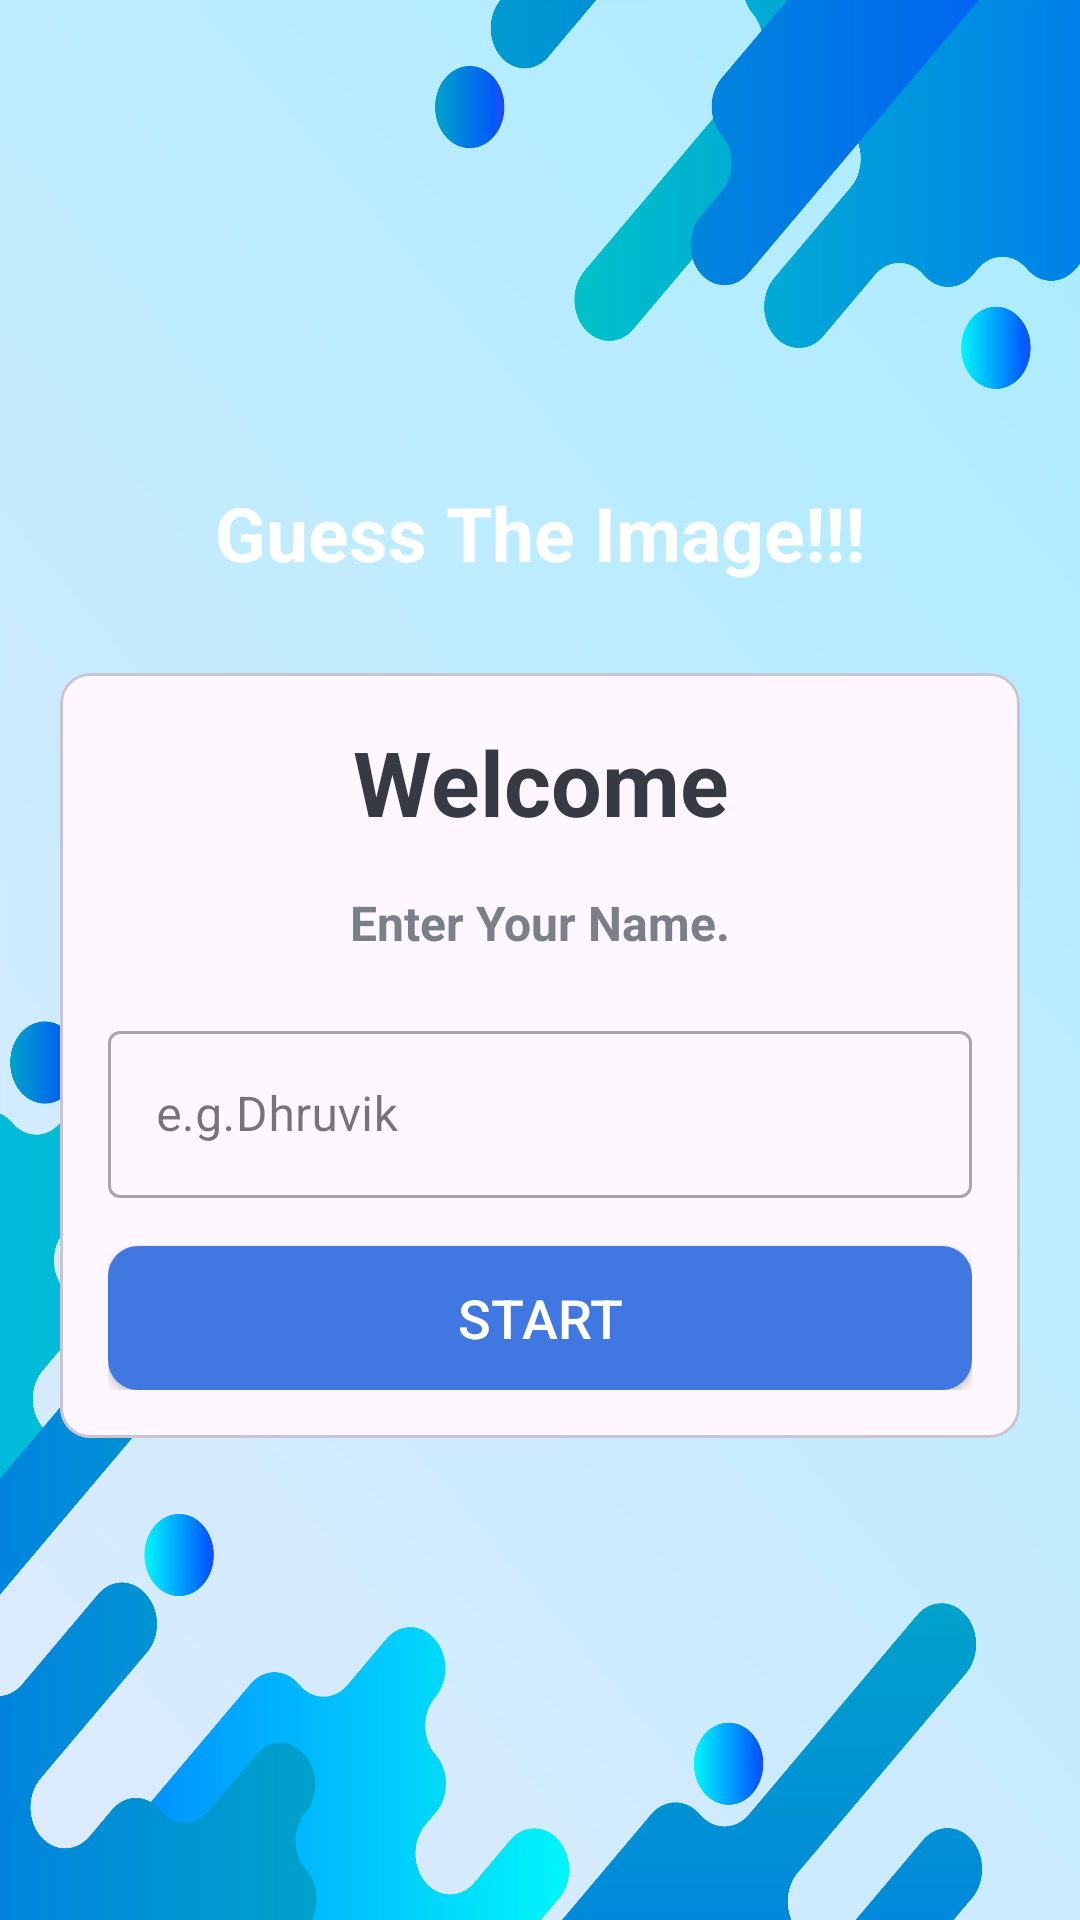

Reconstruct the res/layout file that produces this screen, plus the resources it refers to.
<!-- AndroidManifest.xml: application theme Theme.GuessTheImage -->
<!-- res/layout/activity_main.xml -->
<?xml version="1.0" encoding="utf-8"?>
<LinearLayout xmlns:android="http://schemas.android.com/apk/res/android"
    xmlns:app="http://schemas.android.com/apk/res-auto"
    xmlns:tools="http://schemas.android.com/tools"
    android:layout_width="match_parent"
    android:layout_height="match_parent"
    android:background="@drawable/ic_bg1"
    android:gravity="center"
    android:orientation="vertical"
    tools:context=".MainActivity">

    <TextView
        android:layout_width="match_parent"
        android:layout_height="wrap_content"
        android:text="Guess The Image!!!"
        android:textSize="25sp"
        android:textStyle="bold"
        android:layout_marginBottom="30dp"
        android:gravity="center"
        android:textColor="@color/white"
        />

    <com.google.android.material.card.MaterialCardView
        android:layout_width="match_parent"
        android:layout_height="wrap_content"
        android:layout_marginStart="20dp"
        android:layout_marginEnd="20dp"
        app:cardCornerRadius="10dp"
        android:background="@color/white">

        <LinearLayout
            android:layout_width="match_parent"
            android:layout_height="wrap_content"
            android:layout_margin="16dp"
            android:orientation="vertical"
            >
            <TextView
                android:layout_width="match_parent"
                android:layout_height="wrap_content"
                android:text="Welcome"
                android:textSize="30sp"
                android:textStyle="bold"
                android:gravity="center"
                android:textColor="#363A43"
                />

            <TextView
                android:layout_width="match_parent"
                android:layout_height="wrap_content"
                android:text="Enter Your Name."
                android:textSize="16sp"
                android:layout_marginTop="16dp"
                android:textStyle="bold"
                android:gravity="center"
                android:textColor="#7A8089"
                />

            <com.google.android.material.textfield.TextInputLayout
                android:layout_width="match_parent"
                android:layout_height="wrap_content"
                style="@style/Widget.MaterialComponents.TextInputLayout.OutlinedBox"
                android:layout_marginTop="20dp"
                >

                <androidx.appcompat.widget.AppCompatEditText
                    android:id="@+id/et_name"
                    android:layout_width="match_parent"
                    android:layout_height="wrap_content"
                    android:hint="e.g.Dhruvik"
                    android:inputType="textCapWords"
                    android:textColor="#363A43"
                    android:textColorHint="#7A8089"

                    />


            </com.google.android.material.textfield.TextInputLayout>

            <Button
                android:id="@+id/btn_start"
                android:layout_width="match_parent"
                android:layout_height="wrap_content"
                android:layout_marginTop="16dp"
                android:background="@drawable/btn_bg"
                android:text="Start"
                android:textColor="@color/white"
                android:textSize="18sp"
                />


        </LinearLayout>


    </com.google.android.material.card.MaterialCardView>

</LinearLayout>
<!-- resources referenced by this layout -->
<resources>
  <!-- drawable btn_bg (drawable) -->
  <?xml version="1.0" encoding="utf-8"?>
  
  <shape android:shape="rectangle" xmlns:android="http://schemas.android.com/apk/res/android">
  
      <solid android:color="#4077E0"/>
  
      <corners android:radius="10dp"/>
  
  </shape>
  <!-- drawable ic_bg1: png bitmap (drawable, 851164 bytes) -->
  <style name="Theme.GuessTheImage" parent="Base.Theme.GuessTheImage" />
  <style name="Base.Theme.GuessTheImage" parent="Theme.Material3.DayNight.NoActionBar">
          <item name="android:windowFullscreen">true</item>
  
          
          
      </style>
  <!-- not gathered from this repository: default colours our renderer supplied (Android Studio template values) -->
  <color name="white">#FFFFFFFF</color>
</resources>
